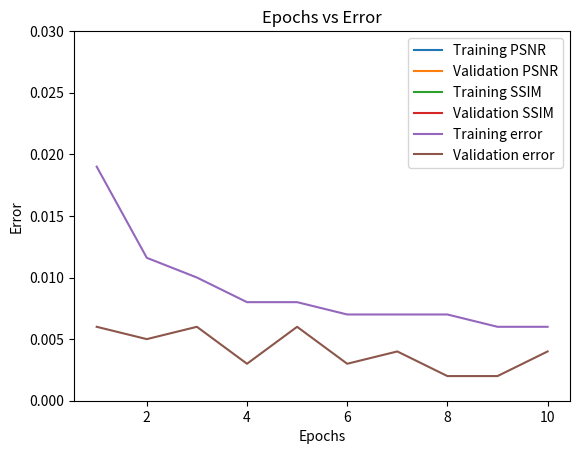

This figure's Python source:
# The values in the list are taken after the model was run with 10 epochs.

# Importing various packages

import matplotlib.pyplot as plt
get_ipython().run_line_magic('matplotlib', 'inline')


# Plotting the graph for PSNR

train_psnr_list = [18.267, 19.559, 19.969, 20.536, 20.826, 21.198, 21.355, 21.515, 21.725, 21.721]
val_psnr_list = [22.687, 22.398, 22.458, 25.895, 22.284, 25.967, 24.066, 24.722, 26.563, 23.843]

plt.plot(range(1, 11), train_psnr_list, label = "Training PSNR")
plt.plot(range(1, 11), val_psnr_list, label = "Validation PSNR")
plt.xlabel("Epochs")
plt.ylabel("Peak signal-to-noise ratio")
plt.title("Epochs vs PSNR")
plt.ylim(0, 30)
plt.legend()
plt.show()


# Plotting the graph for SSIM

train_ssim_list = [0.701, 0.740, 0.750, 0.767, 0.773, 0.783, 0.789, 0.794, 0.800, 0.803]
val_ssim_list = [0.821, 0.824, 0.837, 0.860, 0.839, 0.871, 0.863, 0.872, 0.884, 0.885]

plt.plot(range(1, 11), train_ssim_list, label = "Training SSIM")
plt.plot(range(1, 11), val_ssim_list, label = "Validation SSIM")
plt.xlabel("Epochs")
plt.ylabel("Structural Similarity Index")
plt.title("Epochs vs SSIM")
plt.ylim(0.000, 1.000)
plt.legend()
plt.show()


# Plotting the graph for Error

train_error_list = [0.019, 0.0116, 0.010, 0.008, 0.008, 0.007, 0.007, 0.007, 0.006, 0.006]
val_error_list = [0.006, 0.005, 0.006, 0.003, 0.006, 0.003, 0.004, 0.002, 0.002, 0.004]

plt.plot(range(1, 11), train_error_list, label = "Training error")
plt.plot(range(1, 11), val_error_list, label = "Validation error")
plt.xlabel("Epochs")
plt.ylabel("Error")
plt.title("Epochs vs Error")
plt.ylim(0.0000, 0.0300)
plt.legend()
plt.show()
